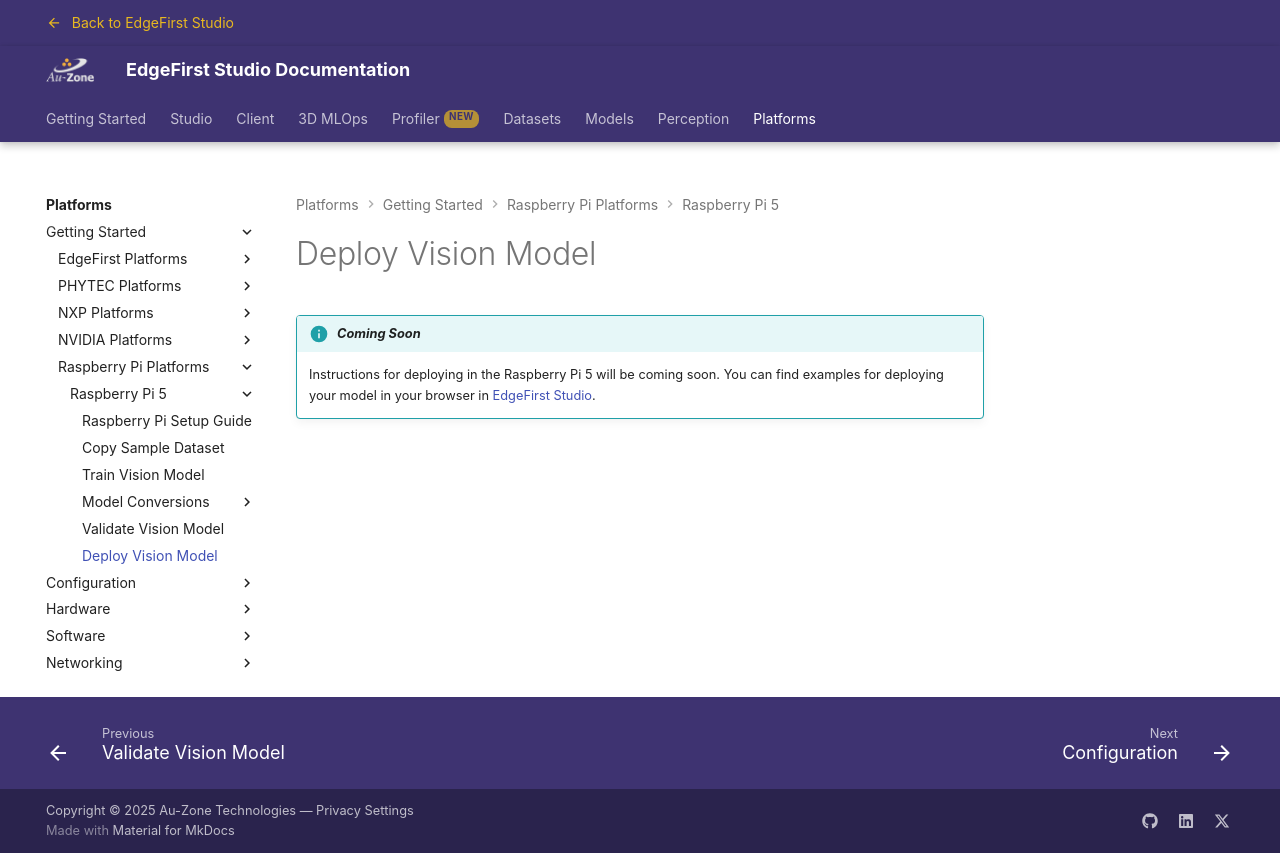

repository: EdgeFirstAI/documentation · page: stage/platforms/quickstart/raspberrypi/deploy/index.html · generator: mkdocs

# Deploy Vision Model

!!! info "*Coming Soon*"

    Instructions for deploying in the Raspberry Pi 5 will be coming soon.
    You can find examples for deploying your model in your browser in [EdgeFirst Studio](../../../models/deployment/studio.md).
